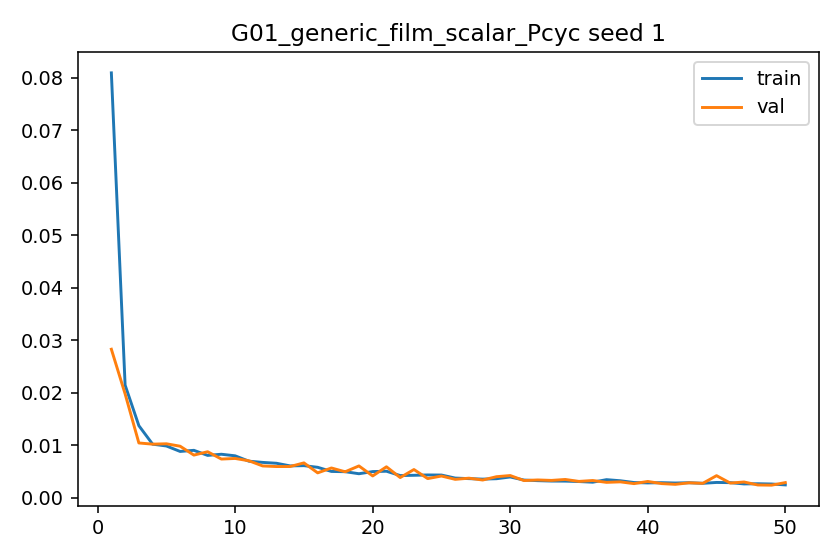

Values plotted in this chart, from the file beside it:
epoch, train_l1, val_l1, grad_norm_mean, grad_norm_max
1, 0.08088, 0.02827, 0.7757, 1.699
2, 0.02144, 0.01977, 1.116, 1.77
3, 0.01372, 0.01043, 1.023, 1.494
4, 0.0102, 0.0102, 1.288, 1.787
5, 0.009853, 0.01027, 1.295, 1.701
6, 0.008813, 0.009808, 1.13, 1.652
7, 0.009027, 0.008119, 1.317, 1.591
8, 0.00806, 0.008758, 1.1, 1.594
9, 0.008279, 0.007364, 1.213, 1.595
10, 0.00798, 0.007479, 1.209, 1.598
11, 0.006959, 0.007035, 1.103, 1.403
12, 0.006728, 0.006054, 1.028, 1.485
13, 0.006566, 0.005938, 0.9781, 1.481
14, 0.006061, 0.005944, 1.049, 1.441
15, 0.006109, 0.006634, 1.043, 1.516
16, 0.005795, 0.004736, 1.133, 1.452
17, 0.005007, 0.005664, 1.095, 1.315
18, 0.004957, 0.004942, 1.049, 1.434
19, 0.00457, 0.006055, 1.013, 1.332
20, 0.004978, 0.004149, 1.115, 1.511
21, 0.005047, 0.005891, 1.204, 1.422
22, 0.004221, 0.003844, 1.043, 1.38
23, 0.004273, 0.005368, 1.076, 1.403
24, 0.004337, 0.003646, 1.115, 1.39
25, 0.004321, 0.004135, 1.068, 1.43
26, 0.003744, 0.003503, 1.126, 1.254
27, 0.003638, 0.003723, 1.13, 1.235
28, 0.003544, 0.003374, 1.122, 1.273
29, 0.00362, 0.004004, 1.03, 1.413
30, 0.003953, 0.004226, 1.213, 1.381
31, 0.003367, 0.003271, 1.086, 1.354
32, 0.003251, 0.003386, 1.08, 1.308
33, 0.003175, 0.003298, 1.079, 1.272
34, 0.003164, 0.003479, 1.006, 1.328
35, 0.003083, 0.00311, 1.102, 1.282
36, 0.002957, 0.00328, 0.9614, 1.287
37, 0.003442, 0.002929, 1.175, 1.398
38, 0.003235, 0.003024, 1.124, 1.367
39, 0.002895, 0.002687, 1.08, 1.251
40, 0.002821, 0.003098, 1.001, 1.286
41, 0.002868, 0.002695, 1.072, 1.311
42, 0.002802, 0.002552, 1.092, 1.256
43, 0.002859, 0.00284, 1.011, 1.301
44, 0.002746, 0.002744, 1.093, 1.274
45, 0.002912, 0.004203, 1.055, 1.36
46, 0.002871, 0.002791, 1.055, 1.359
47, 0.002629, 0.002998, 0.8171, 1.327
48, 0.002666, 0.00243, 0.8962, 1.294
49, 0.002615, 0.002392, 0.9622, 1.247
50, 0.002445, 0.002883, 0.8716, 1.259
